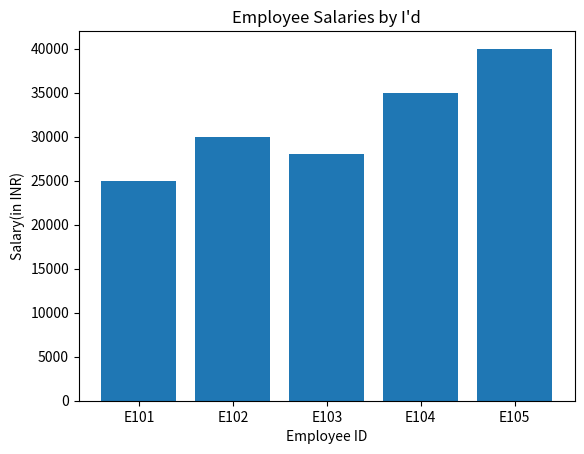

Write the Python code that produced this figure.
#Write a program to display employee id numbers on X-axis and their salaries on Y- axis in the form of bar graph

import matplotlib.pyplot as plt

employee_ids = ['E101', 'E102', 'E103', 'E104', 'E105']
salaries = [25000, 30000, 28000, 35000, 40000]

plt.bar(employee_ids, salaries)

plt.xlabel("Employee ID")
plt.ylabel("Salary(in INR)")
plt.title("Employee Salaries by I'd")

plt.show()
